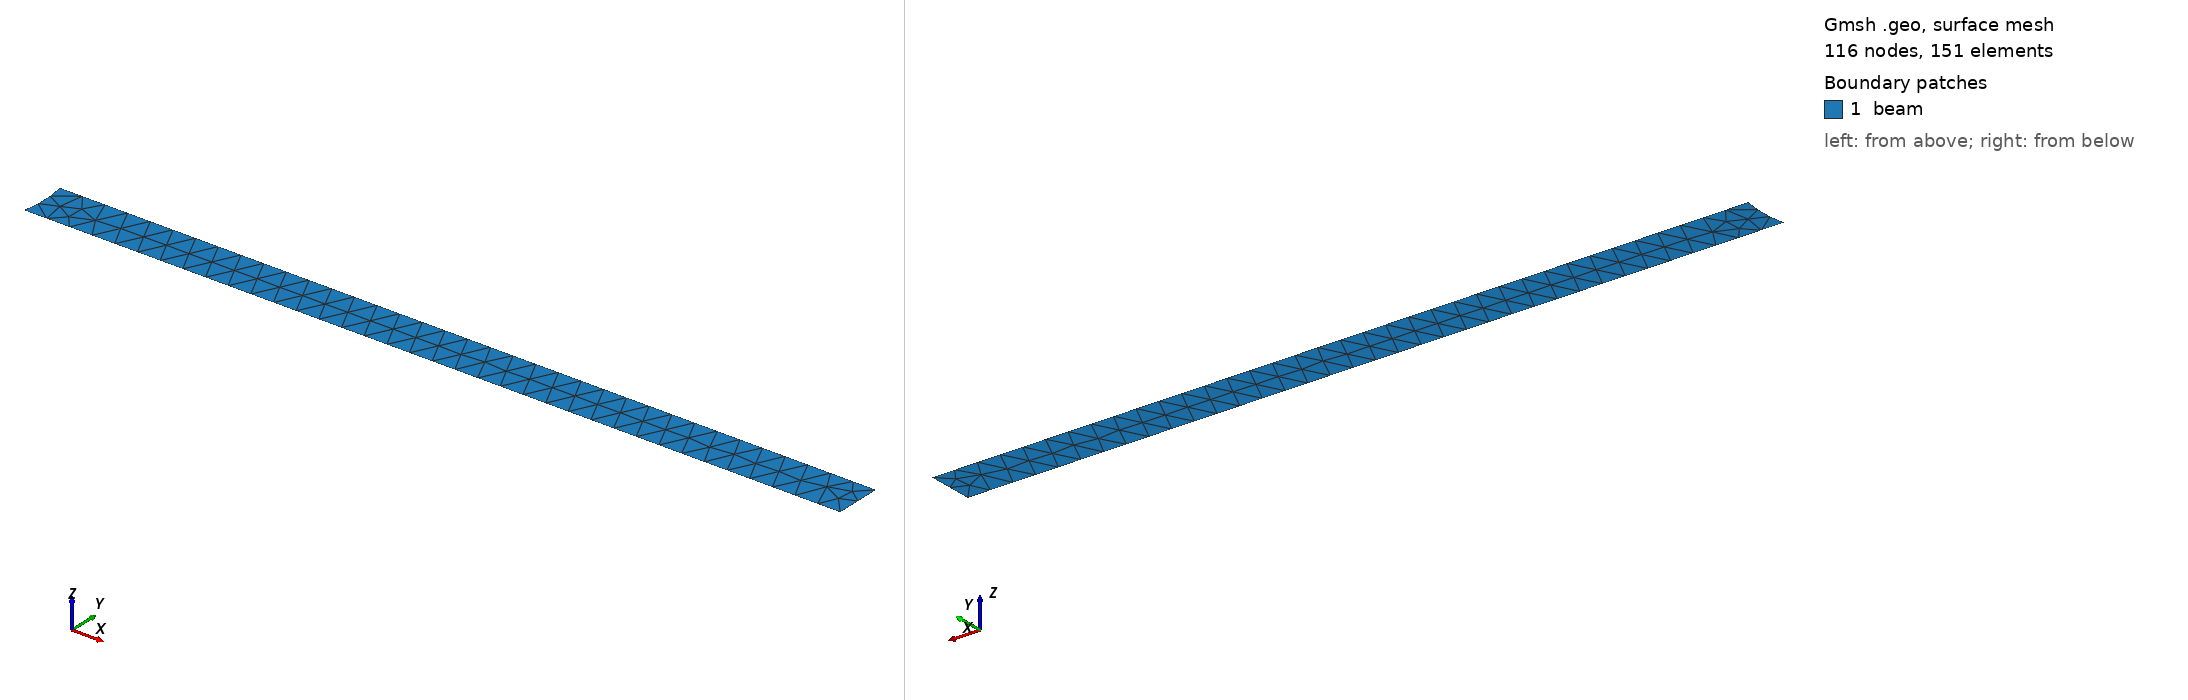

Gmsh geometry script, surface-meshed: 116 nodes, 151 surface elements. Boundary patches (legend numbers): 1 beam. Left view from above one corner, right view from below the opposite corner. Legend entries are the model's physical surfaces. The drawing asked Gmsh for element sizes between 1% and 20% of the model's largest extent; the script's own settings can give other sizes.

=== csm.geo (drawn) ===
h=0.01; //change by user

Long=2.5;
Haut=0.41;
Circle_xc=0.2;
Circle_yc=0.2;
lgstruct=0.35101;
//lgstruct=0.35;
hstruct=0.02;
Circle_r=0.05;

Point(1) = {Circle_xc, Circle_yc, 0.,h};
Point(2) = {0.6-lgstruct,0.19,0.,h};
Point(3) = {0.6-lgstruct,0.19+hstruct,0.,h};

Point(4) = {0.6,0.19,0.,h};
Point(5) = {0.6,0.19+hstruct,0.,h};

Line(1) = {2, 4};
Line(2) = {4, 5};
Line(3) = {5, 3};
Circle(4) = {2, 1, 3};
Line Loop(5) = {3, -4, 1, 2};
Plane Surface(1) = {5};

Physical Line("fixed-wall") = {4};
Physical Line("free-wall") = {1,2,3};
Physical Surface("beam") = {1};
